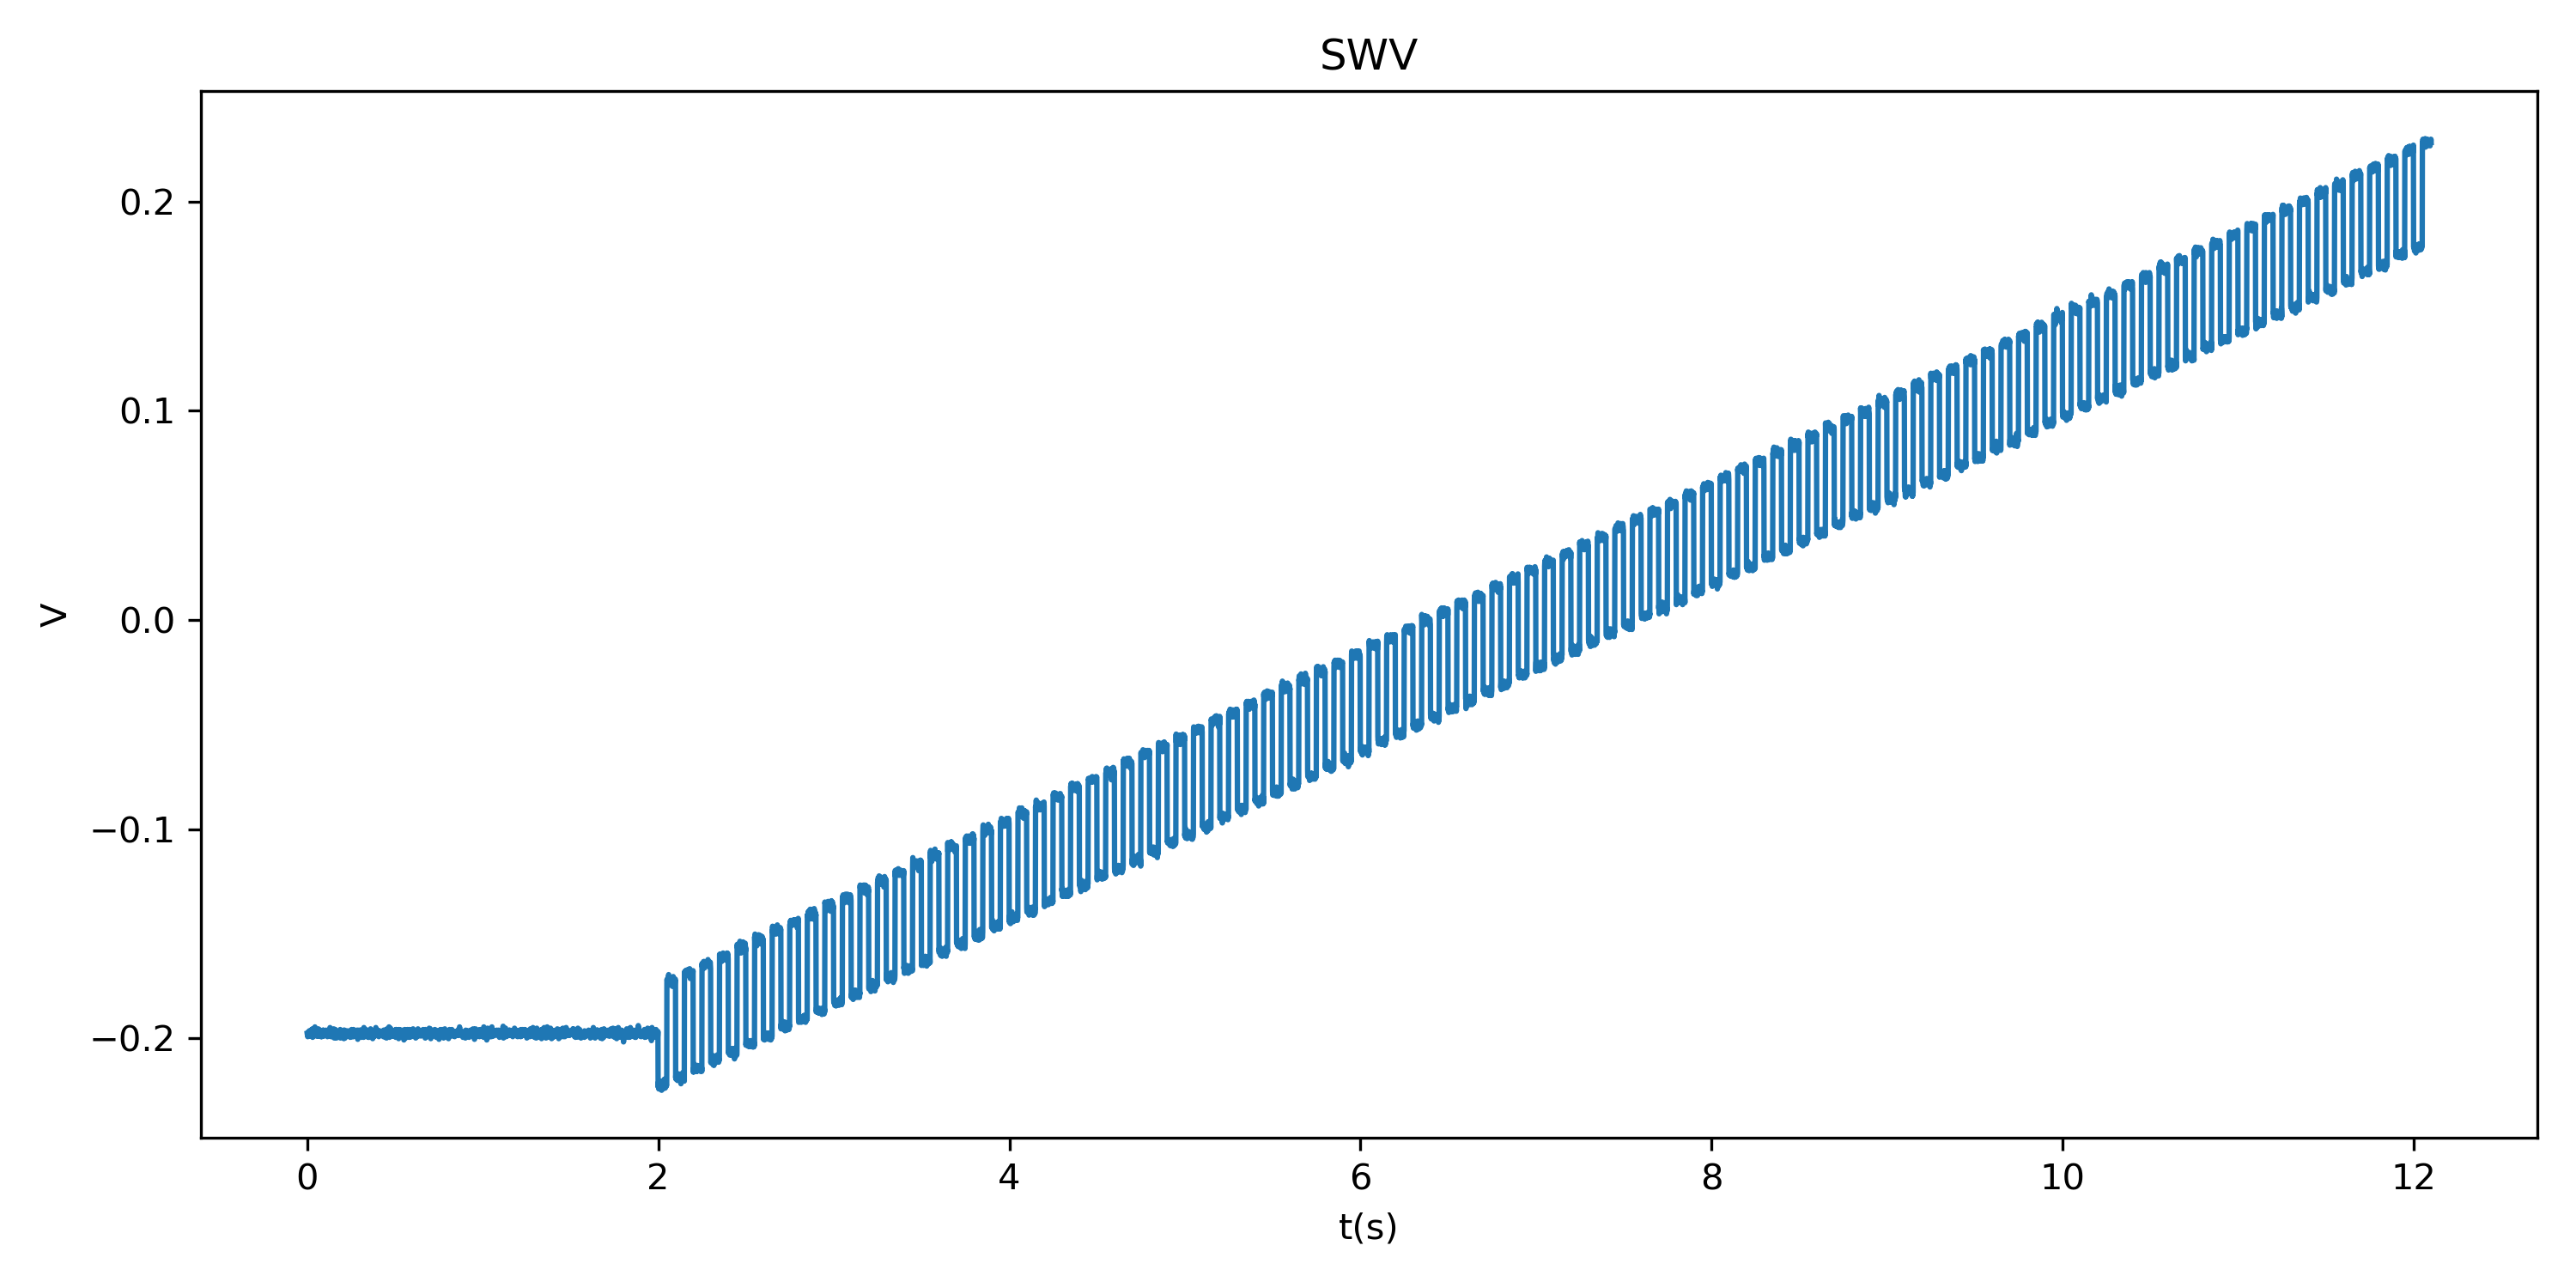

The file beside this chart, header and first rows:
time, voltage
0.000000000000000000e+00, -1.976592689752578735e-01
1.000000000000000021e-03, -1.982842683792114258e-01
2.000000000000000042e-03, -1.979717761278152466e-01
3.000000000000000062e-03, -1.992217898368835449e-01
4.000000000000000083e-03, -1.970342546701431274e-01
5.000000000000000104e-03, -1.970342546701431274e-01
6.000000000000000125e-03, -1.982842683792114258e-01
7.000000000000000146e-03, -1.976592689752578735e-01
8.000000000000000167e-03, -1.985967755317687988e-01
8.999999999999999320e-03, -1.982842683792114258e-01
1.000000000000000021e-02, -1.982842683792114258e-01
1.099999999999999936e-02, -1.982842683792114258e-01
1.200000000000000025e-02, -1.964092403650283813e-01
1.299999999999999940e-02, -1.985967755317687988e-01
1.400000000000000029e-02, -1.976592689752578735e-01
1.499999999999999944e-02, -1.989092826843261719e-01
1.600000000000000033e-02, -1.970342546701431274e-01
1.700000000000000122e-02, -1.964092403650283813e-01
1.799999999999999864e-02, -1.979717761278152466e-01
1.899999999999999953e-02, -1.967217475175857544e-01
2.000000000000000042e-02, -1.982842683792114258e-01
2.100000000000000130e-02, -1.976592689752578735e-01
2.199999999999999872e-02, -1.964092403650283813e-01
2.299999999999999961e-02, -1.964092403650283813e-01
2.400000000000000050e-02, -1.973467618227005005e-01
2.500000000000000139e-02, -1.957842409610748291e-01
2.599999999999999881e-02, -1.976592689752578735e-01
2.699999999999999969e-02, -1.982842683792114258e-01
2.800000000000000058e-02, -1.973467618227005005e-01
2.900000000000000147e-02, -1.989092826843261719e-01
2.999999999999999889e-02, -1.954717338085174561e-01
3.099999999999999978e-02, -1.995342969894409180e-01
3.200000000000000067e-02, -1.979717761278152466e-01
3.300000000000000155e-02, -1.982842683792114258e-01
3.400000000000000244e-02, -1.989092826843261719e-01
3.500000000000000333e-02, -1.979717761278152466e-01
3.599999999999999728e-02, -1.985967755317687988e-01
3.699999999999999817e-02, -1.985967755317687988e-01
3.799999999999999906e-02, -1.976592689752578735e-01
3.899999999999999994e-02, -1.957842409610748291e-01
4.000000000000000083e-02, -1.976592689752578735e-01
4.100000000000000172e-02, -1.970342546701431274e-01
4.200000000000000261e-02, -1.982842683792114258e-01
4.299999999999999656e-02, -1.985967755317687988e-01
4.399999999999999745e-02, -1.945342123508453369e-01
4.499999999999999833e-02, -1.979717761278152466e-01
4.599999999999999922e-02, -1.979717761278152466e-01
4.700000000000000011e-02, -1.976592689752578735e-01
4.800000000000000100e-02, -1.970342546701431274e-01
4.900000000000000189e-02, -1.976592689752578735e-01
5.000000000000000278e-02, -1.979717761278152466e-01
5.099999999999999672e-02, -1.976592689752578735e-01
5.199999999999999761e-02, -1.989092826843261719e-01
5.299999999999999850e-02, -1.979717761278152466e-01
5.399999999999999939e-02, -1.985967755317687988e-01
5.500000000000000028e-02, -1.964092403650283813e-01
5.600000000000000117e-02, -1.967217475175857544e-01
5.700000000000000205e-02, -1.982842683792114258e-01
5.800000000000000294e-02, -1.967217475175857544e-01
5.899999999999999689e-02, -1.976592689752578735e-01
... 12,040 more rows
